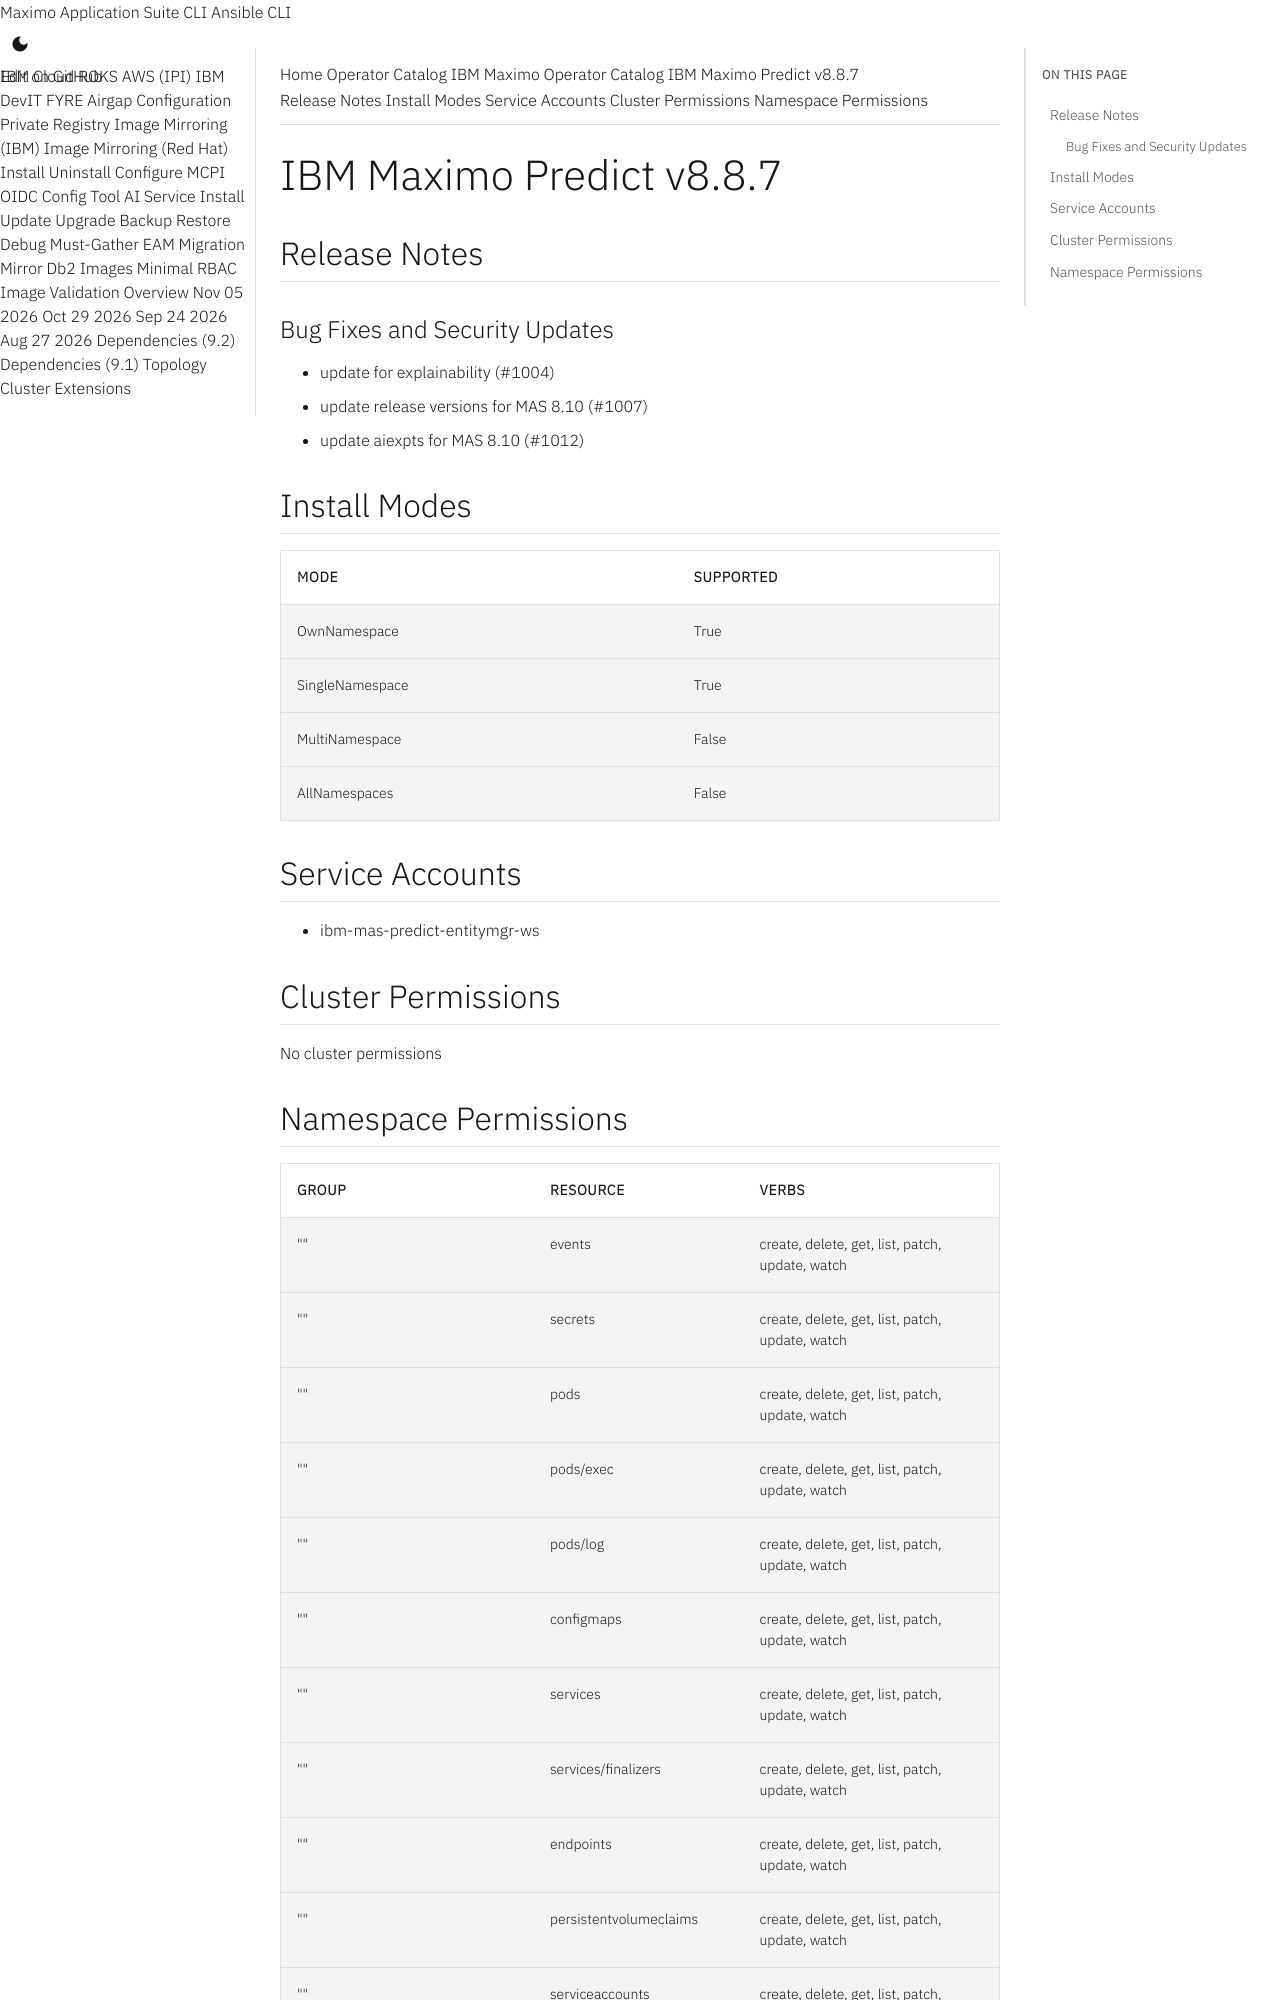

repository: ibm-mas/cli · page: catalogs/packages/ibm-mas-predict/8.8.7/index.html · generator: mkdocs

extra_breadcrumb_title_1: Operator Catalog
extra_breadcrumb_title_2: IBM Maximo Operator Catalog
extra_breadcrumb_url_2: ../../../
nav_title: Operator Catalog

IBM Maximo Predict v8.8.7
================================================================================

Release Notes
--------------------------------------------------------------------------------
### Bug Fixes and Security Updates
- update for explainability (#1004)
- update release versions for MAS 8.10 (#1007)
- update aiexpts for MAS 8.10 (#1012)

Install Modes
--------------------------------------------------------------------------------
| Mode                 | Supported |
| :------------------- | :-------- |
| OwnNamespace         | True      |
| SingleNamespace      | True      |
| MultiNamespace       | False     |
| AllNamespaces        | False     |

Service Accounts
--------------------------------------------------------------------------------
- ibm-mas-predict-entitymgr-ws

Cluster Permissions
--------------------------------------------------------------------------------
No cluster permissions
